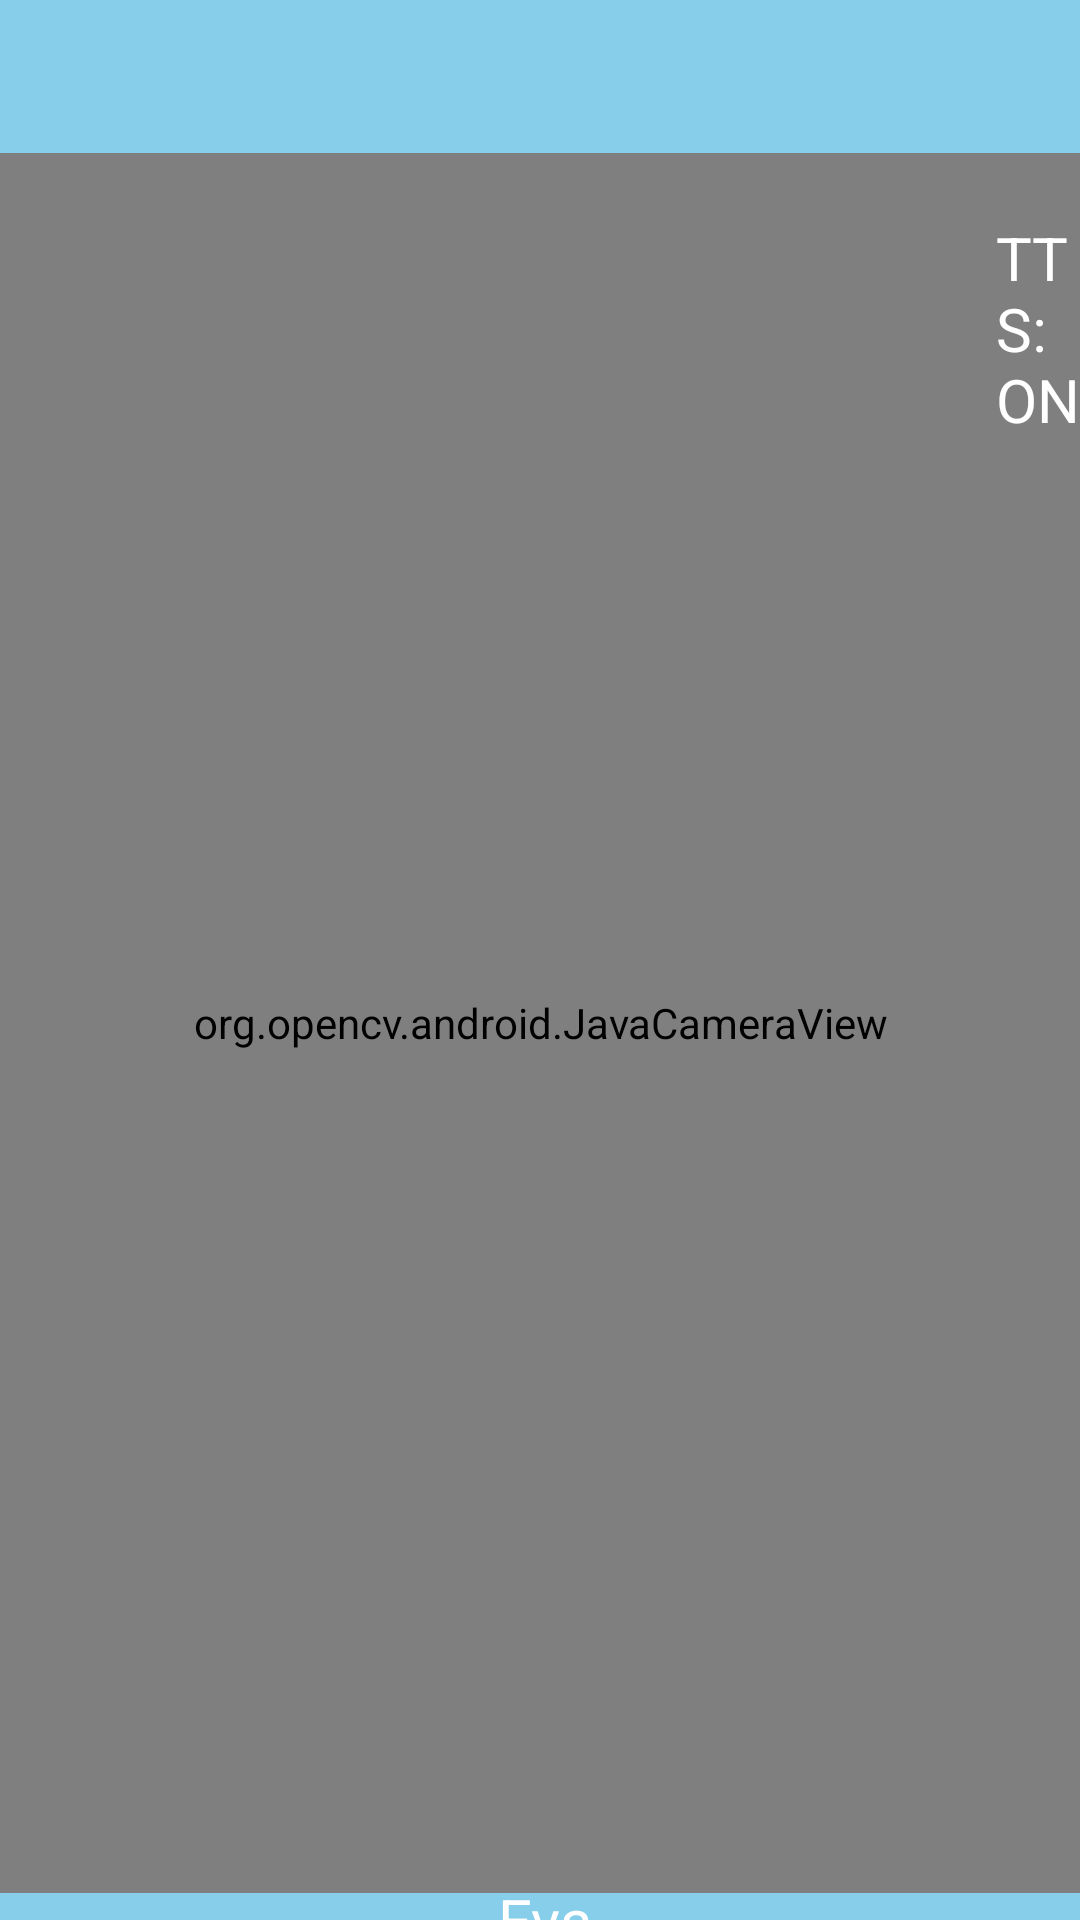

This screen was rendered from an Android layout file. Write that file and the resources it references.
<!-- AndroidManifest.xml: application theme Theme.MoodDetectors -->
<!-- res/layout/activity_camera.xml -->
<?xml version="1.0" encoding="utf-8"?>
<RelativeLayout xmlns:android="http://schemas.android.com/apk/res/android"
    xmlns:app="http://schemas.android.com/apk/res-auto"
    xmlns:tools="http://schemas.android.com/tools"
    android:layout_width="match_parent"
    android:layout_height="match_parent"
    android:background="#87CEEB"
    tools:context=".CameraActivity">

    <org.opencv.android.JavaCameraView
        android:id="@+id/cameraView"
        android:layout_width="match_parent"
        android:layout_height="580dp"
        android:layout_alignParentStart="true"
        android:layout_alignParentTop="true"
        android:layout_alignParentEnd="true"
        android:layout_marginStart="0dp"
        android:layout_marginTop="51dp"
        android:layout_marginEnd="0dp" />

    <TextView
        android:id="@+id/textView"
        android:layout_width="86dp"
        android:layout_height="wrap_content"
        android:layout_below="@+id/imageView3"
        android:layout_alignParentStart="true"
        android:layout_alignParentEnd="true"
        android:layout_marginStart="166dp"
        android:layout_marginTop="-14dp"
        android:layout_marginEnd="159dp"
        android:text="Evaluate"
        android:textColor="@color/white"
        android:textSize="20dp" />

    <ImageView
        android:id="@+id/imageView3"
        android:layout_width="wrap_content"
        android:layout_height="67dp"
        android:layout_below="@+id/imageView2"
        android:layout_alignParentStart="true"
        android:layout_alignParentEnd="true"
        android:layout_marginStart="177dp"
        android:layout_marginTop="-51dp"
        android:layout_marginEnd="184dp"
        app:srcCompat="@drawable/circle2" />

    <ImageView
        android:id="@+id/imageView2"
        android:layout_width="wrap_content"
        android:layout_height="49dp"
        android:layout_below="@+id/cameraView"
        android:layout_alignParentStart="true"
        android:layout_alignParentEnd="true"
        android:layout_marginStart="180dp"
        android:layout_marginTop="-9dp"
        android:layout_marginEnd="188dp"
        android:background="@drawable/circle"
        android:onClick="True"
        app:srcCompat="@drawable/img" />

    <ImageView
        android:id="@+id/imageView4"
        android:layout_width="46dp"
        android:layout_height="46dp"
        android:layout_alignParentStart="true"
        android:layout_alignParentTop="true"
        android:layout_alignParentEnd="true"
        android:layout_marginStart="349dp"
        android:layout_marginTop="58dp"
        android:layout_marginEnd="16dp"
        android:onClick="True"
        app:srcCompat="@drawable/img_1" />

    <TextView
        android:id="@+id/textView2"
        android:layout_width="80dp"
        android:layout_height="wrap_content"
        android:layout_below="@+id/imageView3"
        android:layout_alignParentStart="true"
        android:layout_alignParentEnd="true"
        android:layout_marginStart="332dp"
        android:layout_marginTop="-568dp"
        android:layout_marginEnd="-1dp"

        android:text="TTS:ON"
        android:textColor="@color/white"
        android:textSize="20dp" />

</RelativeLayout>
<!-- resources referenced by this layout -->
<resources>
  <!-- drawable circle (drawable) -->
  <?xml version="1.0" encoding="utf-8"?>
  <selector xmlns:android="http://schemas.android.com/apk/res/android">
      <item>
      <shape
          xmlns:android="http://schemas.android.com/apk/res/android"
          android:shape="oval">
  
          <solid
              android:color="#87CEEB"/>
  
          <size
              android:width="120dp"
              android:height="120dp"/>
      </shape>
      </item>
  </selector>
  <!-- drawable circle2 (drawable-v24) -->
  <?xml version="1.0" encoding="utf-8"?>
  <selector xmlns:android="http://schemas.android.com/apk/res/android">
      <item>
      <shape
          xmlns:android="http://schemas.android.com/apk/res/android"
          android:shape="oval">
  
          <solid
              android:color="@color/white"/>
  
          <size
              android:width="150dp"
              android:height="120dp"/>
      </shape>
      </item>
  </selector>
  <!-- drawable img: png bitmap (drawable-v24, 10973 bytes) -->
  <style name="Theme.MoodDetectors" parent="Theme.MaterialComponents.DayNight.DarkActionBar">
          
          <item name="colorPrimary">@color/purple_500</item>
          <item name="colorPrimaryVariant">@color/purple_700</item>
          <item name="colorOnPrimary">@color/white</item>
          
          <item name="colorSecondary">@color/teal_200</item>
          <item name="colorSecondaryVariant">@color/teal_700</item>
          <item name="colorOnSecondary">@color/black</item>
          
          <item name="android:statusBarColor">?attr/colorPrimaryVariant</item>
          
      </style>
  <!-- not gathered from this repository: default colours our renderer supplied (Android Studio template values) -->
  <color name="purple_500">#FF6200EE</color>
  <color name="purple_700">#FF3700B3</color>
  <color name="teal_200">#FF03DAC5</color>
  <color name="teal_700">#FF018786</color>
  <color name="black">#FF000000</color>
  <color name="white">#FFFFFFFF</color>
</resources>
